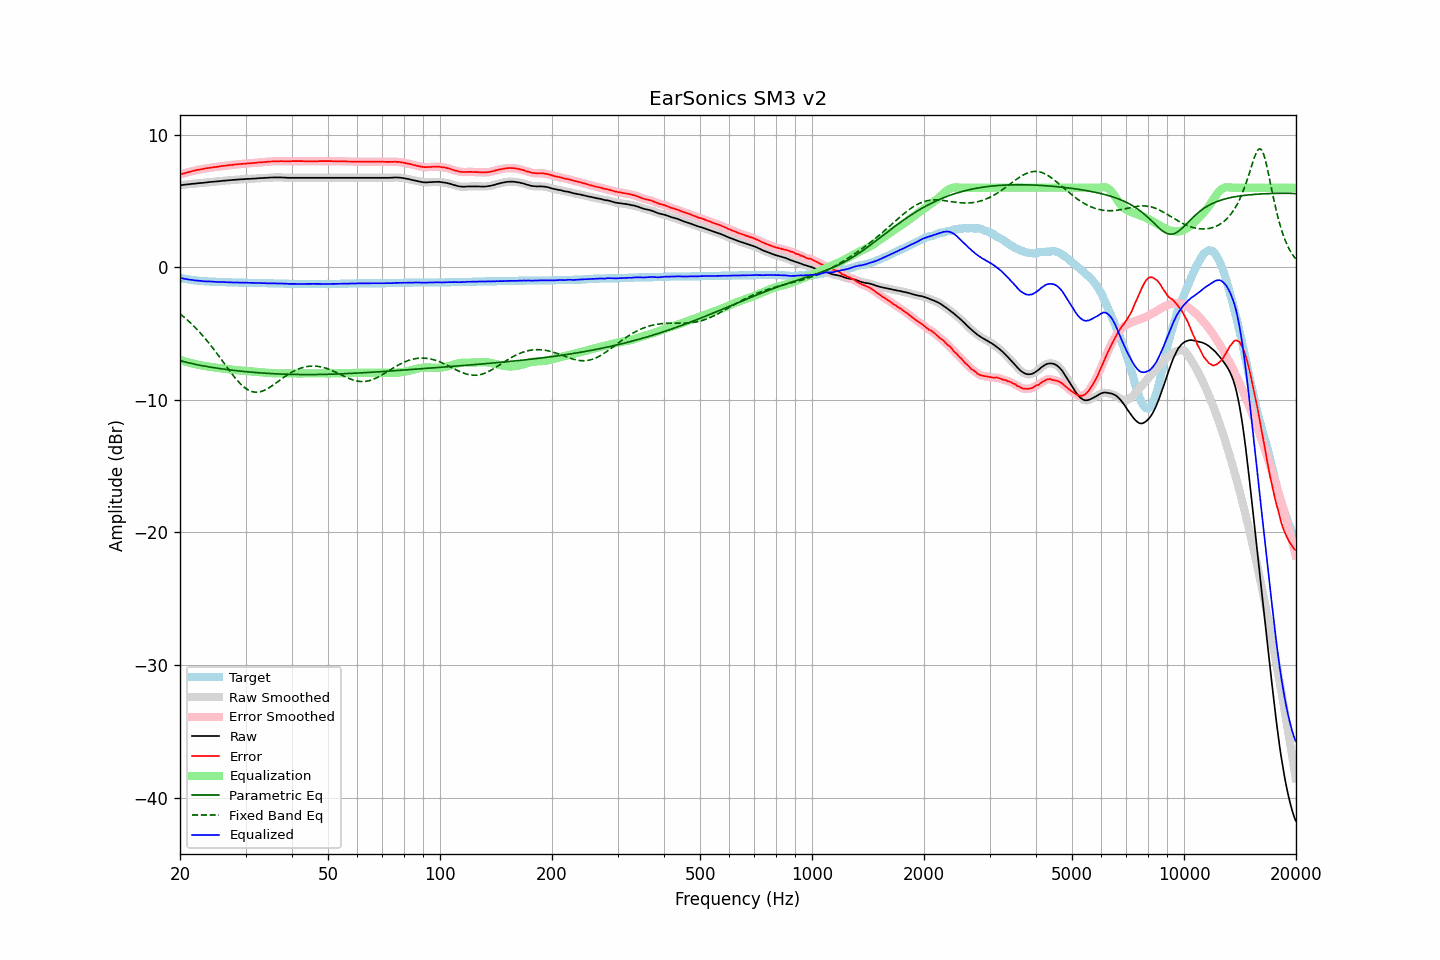

Data behind this chart, as committed beside it:
frequency, raw, error, smoothed, error_smoothed, equalization, parametric_eq, fixed_band_eq, equalized_raw, equalized_smoothed, target
20.00, 6.19, 6.99, 6.19, 6.99, -6.99, -7.04, -3.51, -0.80, -0.80, -0.80
20.20, 6.20, 7.03, 6.20, 7.03, -7.03, -7.07, -3.61, -0.83, -0.83, -0.83
20.40, 6.22, 7.07, 6.22, 7.07, -7.07, -7.10, -3.71, -0.85, -0.85, -0.85
20.61, 6.23, 7.10, 6.23, 7.10, -7.10, -7.14, -3.81, -0.87, -0.87, -0.87
20.81, 6.25, 7.14, 6.24, 7.14, -7.14, -7.17, -3.92, -0.89, -0.89, -0.89
21.02, 6.26, 7.17, 6.26, 7.17, -7.17, -7.20, -4.02, -0.91, -0.91, -0.91
21.23, 6.27, 7.20, 6.27, 7.20, -7.20, -7.22, -4.13, -0.94, -0.93, -0.93
21.44, 6.29, 7.24, 6.28, 7.23, -7.23, -7.25, -4.25, -0.95, -0.95, -0.95
21.66, 6.30, 7.27, 6.30, 7.26, -7.26, -7.28, -4.37, -0.97, -0.97, -0.97
21.87, 6.31, 7.29, 6.31, 7.29, -7.29, -7.31, -4.49, -0.98, -0.98, -0.98
22.09, 6.32, 7.32, 6.32, 7.32, -7.32, -7.33, -4.61, -1.00, -1.00, -1.00
22.31, 6.34, 7.35, 6.33, 7.35, -7.34, -7.36, -4.74, -1.01, -1.01, -1.01
22.54, 6.35, 7.37, 6.35, 7.37, -7.37, -7.38, -4.87, -1.02, -1.02, -1.02
22.76, 6.36, 7.39, 6.36, 7.39, -7.39, -7.40, -5.00, -1.03, -1.03, -1.03
22.99, 6.37, 7.41, 6.37, 7.41, -7.41, -7.43, -5.14, -1.05, -1.05, -1.04
23.22, 6.38, 7.43, 6.38, 7.43, -7.44, -7.45, -5.28, -1.06, -1.06, -1.05
23.45, 6.40, 7.46, 6.39, 7.46, -7.46, -7.47, -5.42, -1.06, -1.06, -1.06
23.69, 6.41, 7.48, 6.41, 7.48, -7.48, -7.49, -5.57, -1.07, -1.07, -1.07
23.92, 6.43, 7.50, 6.43, 7.50, -7.49, -7.51, -5.72, -1.07, -1.07, -1.07
24.16, 6.44, 7.52, 6.44, 7.52, -7.51, -7.53, -5.87, -1.08, -1.08, -1.08
24.40, 6.45, 7.53, 6.45, 7.53, -7.53, -7.55, -6.02, -1.08, -1.08, -1.08
24.65, 6.46, 7.55, 6.46, 7.55, -7.55, -7.57, -6.18, -1.09, -1.09, -1.09
24.89, 6.47, 7.56, 6.47, 7.56, -7.57, -7.59, -6.34, -1.10, -1.10, -1.09
25.14, 6.48, 7.58, 6.48, 7.58, -7.58, -7.61, -6.50, -1.10, -1.10, -1.10
25.39, 6.49, 7.60, 6.49, 7.60, -7.60, -7.63, -6.67, -1.11, -1.11, -1.11
25.65, 6.50, 7.61, 6.50, 7.62, -7.61, -7.64, -6.83, -1.12, -1.11, -1.11
25.91, 6.52, 7.64, 6.51, 7.63, -7.63, -7.66, -7.00, -1.11, -1.12, -1.12
26.16, 6.53, 7.65, 6.53, 7.65, -7.65, -7.68, -7.17, -1.12, -1.12, -1.12
26.43, 6.54, 7.66, 6.54, 7.66, -7.66, -7.69, -7.34, -1.12, -1.12, -1.12
26.69, 6.55, 7.68, 6.55, 7.68, -7.68, -7.71, -7.50, -1.13, -1.13, -1.13
26.96, 6.56, 7.69, 6.56, 7.69, -7.69, -7.73, -7.67, -1.13, -1.13, -1.13
27.23, 6.57, 7.71, 6.57, 7.71, -7.71, -7.74, -7.83, -1.14, -1.14, -1.14
27.50, 6.58, 7.72, 6.58, 7.72, -7.72, -7.76, -7.99, -1.14, -1.14, -1.14
27.77, 6.59, 7.73, 6.59, 7.73, -7.73, -7.77, -8.15, -1.15, -1.15, -1.14
28.05, 6.60, 7.75, 6.60, 7.74, -7.75, -7.78, -8.30, -1.15, -1.15, -1.15
28.33, 6.61, 7.76, 6.61, 7.76, -7.76, -7.80, -8.44, -1.15, -1.15, -1.15
28.62, 6.62, 7.77, 6.62, 7.77, -7.77, -7.81, -8.58, -1.15, -1.15, -1.15
28.90, 6.63, 7.79, 6.63, 7.78, -7.78, -7.82, -8.72, -1.15, -1.15, -1.16
29.19, 6.64, 7.80, 6.63, 7.79, -7.79, -7.84, -8.84, -1.16, -1.16, -1.16
29.48, 6.64, 7.80, 6.64, 7.80, -7.80, -7.85, -8.95, -1.17, -1.16, -1.16
29.78, 6.65, 7.81, 6.65, 7.81, -7.81, -7.86, -9.05, -1.17, -1.16, -1.16
30.08, 6.66, 7.82, 6.66, 7.82, -7.82, -7.87, -9.15, -1.16, -1.17, -1.16
30.38, 6.67, 7.84, 6.66, 7.83, -7.83, -7.88, -9.22, -1.16, -1.17, -1.17
30.68, 6.67, 7.84, 6.67, 7.84, -7.84, -7.90, -9.29, -1.17, -1.17, -1.17
30.99, 6.68, 7.85, 6.68, 7.85, -7.85, -7.91, -9.34, -1.17, -1.17, -1.17
31.30, 6.69, 7.86, 6.68, 7.86, -7.86, -7.92, -9.38, -1.17, -1.18, -1.17
31.61, 6.69, 7.87, 6.69, 7.87, -7.87, -7.93, -9.41, -1.18, -1.18, -1.18
31.93, 6.70, 7.88, 6.70, 7.88, -7.88, -7.94, -9.42, -1.18, -1.18, -1.18
32.24, 6.71, 7.89, 6.71, 7.89, -7.89, -7.95, -9.42, -1.18, -1.18, -1.18
32.57, 6.72, 7.91, 6.72, 7.90, -7.90, -7.96, -9.41, -1.19, -1.19, -1.19
32.89, 6.73, 7.92, 6.72, 7.92, -7.91, -7.97, -9.38, -1.19, -1.19, -1.19
33.22, 6.73, 7.92, 6.73, 7.93, -7.92, -7.97, -9.35, -1.20, -1.19, -1.19
33.55, 6.74, 7.94, 6.74, 7.93, -7.94, -7.98, -9.30, -1.20, -1.20, -1.20
33.89, 6.75, 7.95, 6.74, 7.94, -7.95, -7.99, -9.25, -1.20, -1.20, -1.20
34.23, 6.75, 7.95, 6.75, 7.96, -7.96, -8.00, -9.19, -1.21, -1.21, -1.20
34.57, 6.76, 7.97, 6.76, 7.96, -7.97, -8.01, -9.12, -1.21, -1.21, -1.21
34.92, 6.77, 7.98, 6.76, 7.98, -7.98, -8.01, -9.04, -1.21, -1.21, -1.21
35.27, 6.77, 7.98, 6.77, 7.99, -7.98, -8.02, -8.96, -1.22, -1.21, -1.21
35.62, 6.78, 8.00, 6.78, 7.99, -7.99, -8.03, -8.88, -1.21, -1.21, -1.22
35.97, 6.78, 8.00, 6.78, 8.00, -8.00, -8.03, -8.79, -1.22, -1.22, -1.22
... 635 more rows
